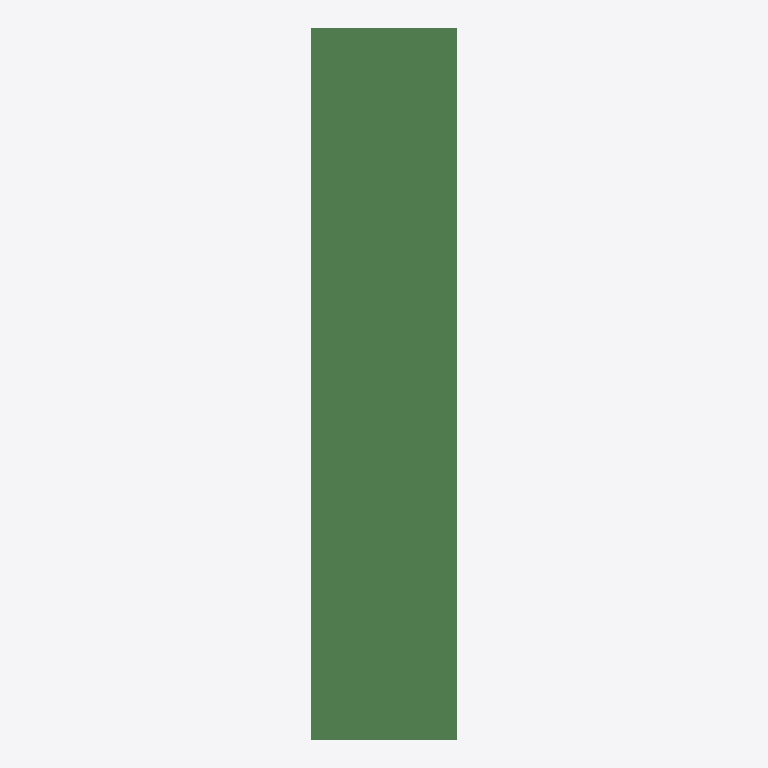
Plan cut of the same IFC building model at storey '1. Floor' (level 0.00 m, cut at 1.40 m), seen from above with north up, elements coloured by IFC class: 1 beam (green). Cut surfaces are drawn darker.
Extent 0.0 m × 0.2 m × 2.4 m (x, y, z). Storeys (1): 1. Floor at 0.00 m. Elements (1): 1 IfcBeam.

HEADER;
FILE_DESCRIPTION(('ViewDefinition [ReferenceView_V1.2]'),'2;1');
FILE_NAME('boards.ifc','2026-09-18T00:00:00',('Author'),('Organisation'),'hand-authored','labbithuset test fixture','None');
FILE_SCHEMA(('IFC4'));
ENDSEC;
DATA;
#17=IFCPROJECT('03ZVSHDBs43BRT3PrSvZ0K',#5,'Fixture project',$,$,$,$,(#15),#10);
#19=IFCSITE('3hZJRhDBmCjiX5wFmAbkO8',#5,$,$,$,#18,$,$,.ELEMENT.,$,$,$,$,$);
#21=IFCBUILDING('0TbATCmZwkKljQY9LVKxmY',#5,$,$,$,#20,$,$,.ELEMENT.,$,$,$);
#23=IFCBUILDINGSTOREY('1f7T4epY8ReR$owIXHVXsp',#5,'1. Floor',$,$,#22,$,$,.ELEMENT.,0.0);
#38=IFCBEAM('0IoLBAvWJPgHTguoDIYd89',#5,'P1 Header beam 45x220 C24',$,$,#37,#36,'900101',.BEAM.);
ENDSEC;
